Labelled photos from "ROI", an image-classification folder in Raihan-Moosa/Brain-Tumor-MRI-Classification-ACML-. The possible labels are: glioma, meningioma, no tumor, pituitary tumor.

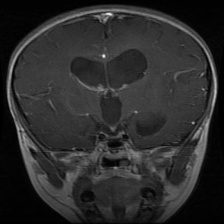
Label: glioma

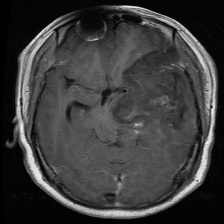
Label: glioma

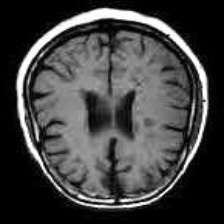
Label: no tumor

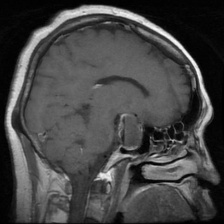
Label: pituitary tumor

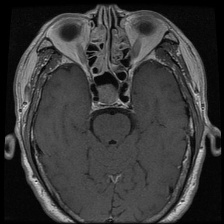
Label: pituitary tumor

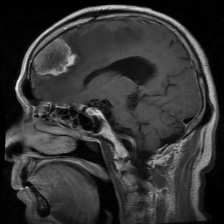
Label: meningioma
